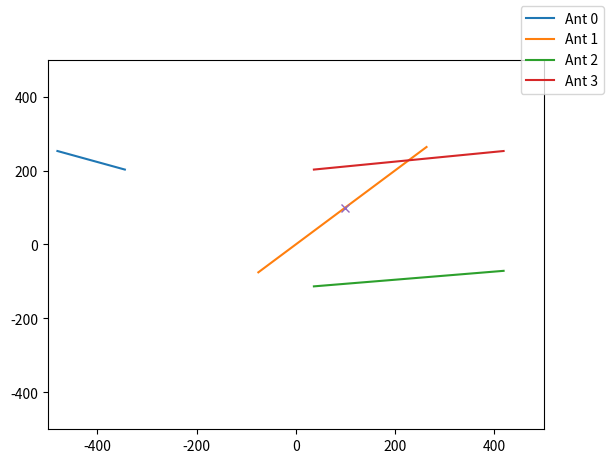

Generate this figure with matplotlib:
import numpy as np
import matplotlib.pyplot as plt


from matplotlib.animation import FuncAnimation

fig, ax = plt.subplots()

paths = [
    [(-480.437,-344.507,), (252.884,202.689,), (7.03215,190.717,), (196.149,66.6542,), (196.149,66.6542,), (30.8989,65.3319,), (51.1392,98.8487,), (51.1392,98.8487,), (100.29,81.7287,), (100.363,88.0936,), (94.9502,98.2712,), (94.9502,98.2712,), (101.974,100.549,), (101.974,100.549,), (249.729,110.404,), (99.0379,100.223,), (100.209,99.5377,), (100.109,100.313,), (100.109,100.313,), (99.9309,99.8046,), ],
[(263.726,-75.3519,), (263.726,-75.3519,), (196.149,66.6542,), (-57.815,-71.0479,), (30.8989,65.3319,), (30.8989,65.3319,), (51.1392,98.8487,), (51.1392,98.8487,), (100.29,81.7287,), (100.363,88.0936,), (94.9502,98.2712,), (249.729,110.404,), (101.974,100.549,), (249.729,110.404,), (100.834,98.7427,), (99.0379,100.223,), (121.222,27.2005,), (100.109,100.313,), (99.9309,99.8046,), (99.9309,99.8046,), ],
[(419.106,36.6503,), (-71.3118,-113.332,), (-71.3118,-113.332,), (196.149,66.6542,), (249.729,110.404,), (30.8989,65.3319,), (249.729,110.404,), (99.0626,137.957,), (100.363,88.0936,), (94.9502,98.2712,), (94.9502,98.2712,), (98.8296,104.34,), (101.974,100.549,), (100.834,98.7427,), (99.0379,100.223,), (100.209,99.5377,), (100.109,100.313,), (100.109,100.313,), (121.222,27.2005,), (50.9403,108.268,), ],
[(419.106,36.6503,), (252.884,202.689,), (-57.815,-71.0479,), (249.729,110.404,), (30.8989,65.3319,), (30.8989,65.3319,), (51.1392,98.8487,), (100.29,81.7287,), (100.363,88.0936,), (94.9502,98.2712,), (94.9502,98.2712,), (98.8296,104.34,), (101.974,100.549,), (100.834,98.7427,), (249.729,110.404,), (121.222,27.2005,), (121.222,27.2005,), (100.109,100.313,), (99.9309,99.8046,), (99.9462,99.9516,), ],
]

ant_plots = [ax.plot(path[0], path[1], label=f"Ant {i}")[0] for i, path in enumerate(paths)]

ax.plot(100, 100, 'x')

ax.axis([-500, 500, -500, 500])

def update(t):
    for i, plot in enumerate(ant_plots):
        path_data = np.array(paths[i])
        plot.set_data(path_data[:t, 0], path_data[:t, 1])


ani = FuncAnimation(fig, update, frames=len(paths[0]), interval=350, repeat=False)

fig.legend()
plt.show()


